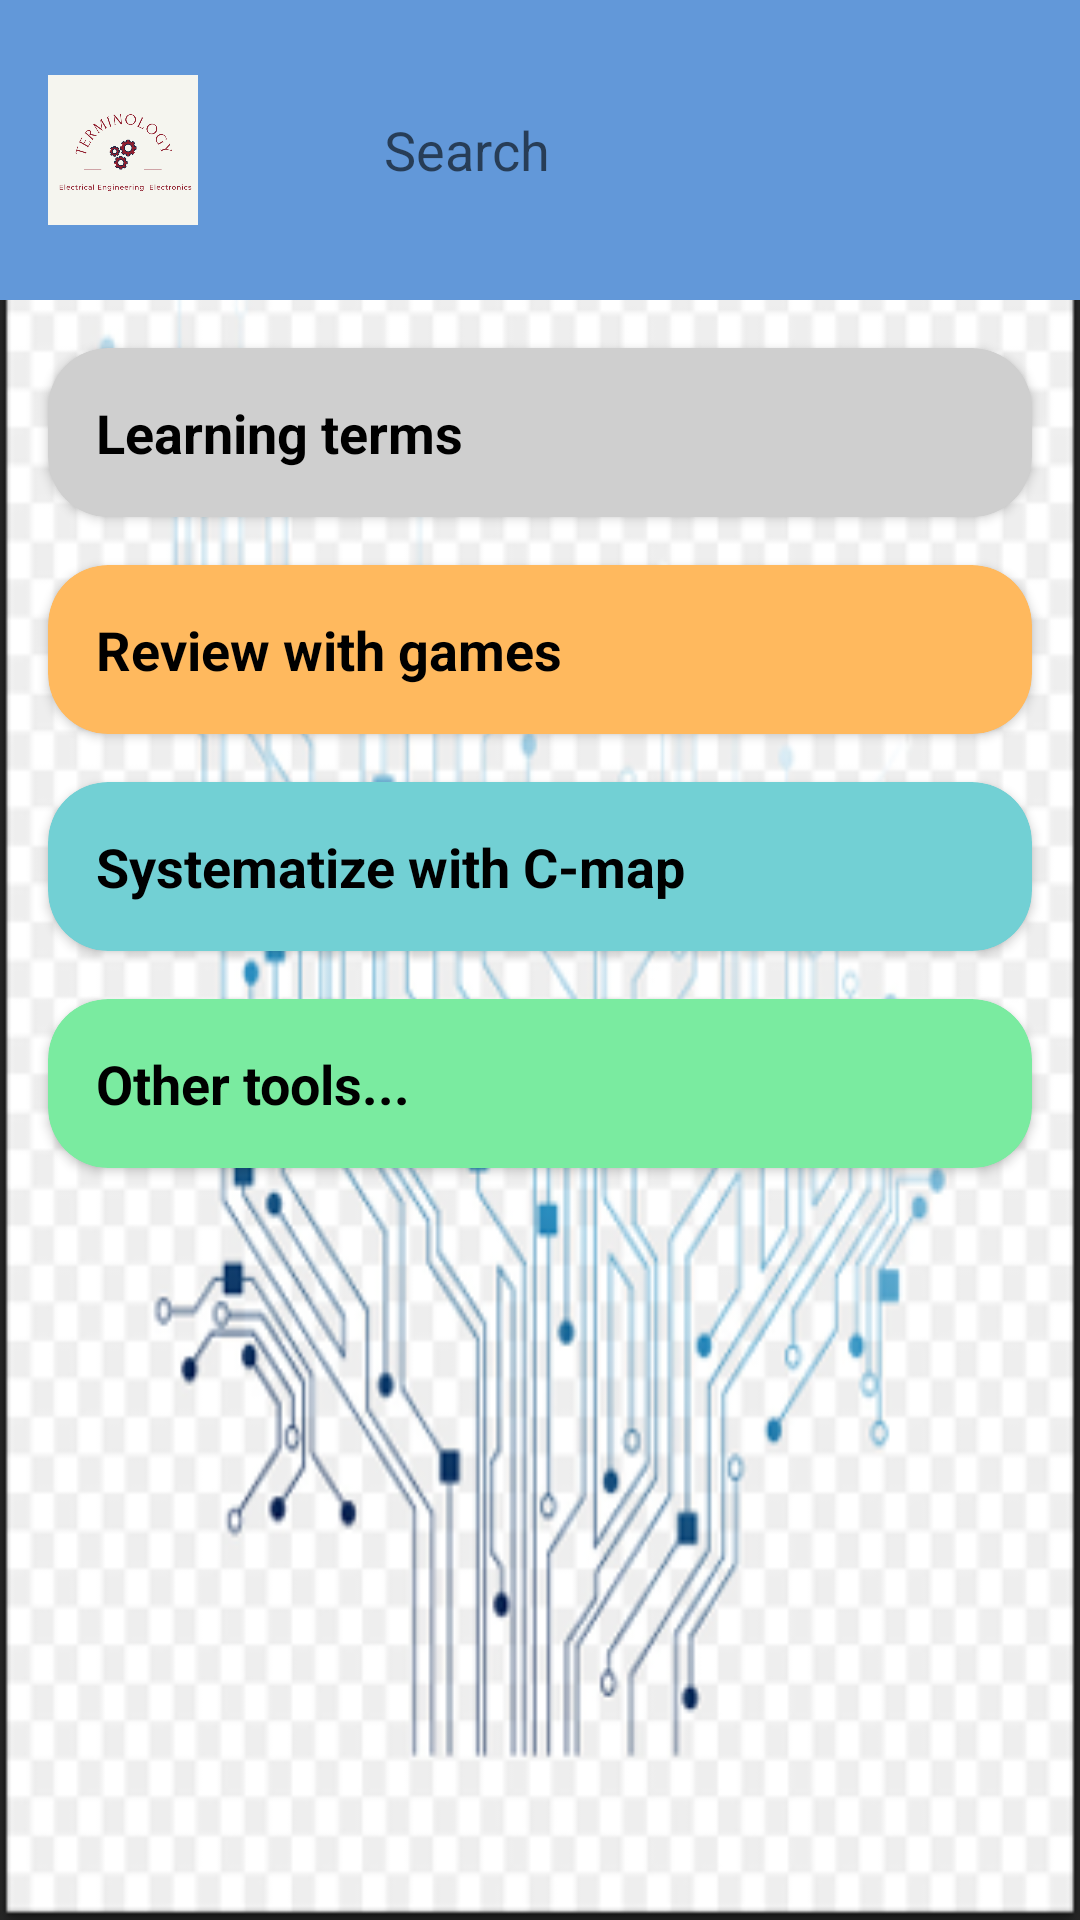

Layout XML and referenced resources for this Android screen:
<!-- AndroidManifest.xml: application theme Theme.ElectronicDictionary -->
<!-- res/layout/activity_home.xml -->
<?xml version="1.0" encoding="utf-8"?>
<androidx.constraintlayout.widget.ConstraintLayout xmlns:android="http://schemas.android.com/apk/res/android"
    xmlns:app="http://schemas.android.com/apk/res-auto"
    xmlns:tools="http://schemas.android.com/tools"
    android:layout_width="match_parent"
    android:layout_height="match_parent"
    tools:context=".ui.home.HomeActivity"
    android:background="@drawable/background_home">

    <androidx.cardview.widget.CardView
        android:id="@+id/cv_learning"
        android:layout_width="0dp"
        android:layout_height="wrap_content"
        android:layout_margin="16dp"
        app:cardBackgroundColor="#cfcfcf"
        app:cardCornerRadius="20dp"
        app:layout_constraintEnd_toEndOf="parent"
        app:layout_constraintStart_toStartOf="parent"
        app:layout_constraintTop_toBottomOf="@+id/constraintLayout">

        <androidx.constraintlayout.widget.ConstraintLayout
            android:layout_width="match_parent"
            android:layout_height="match_parent">

            <TextView
                android:id="@+id/textView"
                android:layout_width="wrap_content"
                android:layout_height="wrap_content"
                android:layout_margin="16dp"
                android:text="Learning terms"
                android:textColor="@color/black"
                android:textSize="18sp"
                android:textStyle="bold"
                app:layout_constraintBottom_toBottomOf="parent"
                app:layout_constraintStart_toStartOf="parent"
                app:layout_constraintTop_toTopOf="parent" />

        </androidx.constraintlayout.widget.ConstraintLayout>
    </androidx.cardview.widget.CardView>

    <androidx.cardview.widget.CardView
        android:id="@+id/cv_playing_game"
        android:layout_width="0dp"
        android:layout_height="wrap_content"
        android:layout_margin="16dp"
        app:cardBackgroundColor="#ffb95e"
        app:cardCornerRadius="20dp"
        app:layout_constraintEnd_toEndOf="parent"
        app:layout_constraintStart_toStartOf="parent"
        app:layout_constraintTop_toBottomOf="@+id/cv_learning">

        <androidx.constraintlayout.widget.ConstraintLayout
            android:layout_width="match_parent"
            android:layout_height="match_parent">

            <TextView
                android:id="@+id/textView2"
                android:layout_width="wrap_content"
                android:layout_height="wrap_content"
                android:layout_margin="16dp"
                android:text="Review with games"
                android:textColor="@color/black"
                android:textSize="18sp"
                android:textStyle="bold"
                app:layout_constraintBottom_toBottomOf="parent"
                app:layout_constraintStart_toStartOf="parent"
                app:layout_constraintTop_toTopOf="parent" />

        </androidx.constraintlayout.widget.ConstraintLayout>
    </androidx.cardview.widget.CardView>

    <androidx.cardview.widget.CardView
        android:id="@+id/cardView"
        android:layout_width="0dp"
        android:layout_height="wrap_content"
        android:layout_margin="16dp"
        app:cardBackgroundColor="#72d0d4"
        app:cardCornerRadius="20dp"
        app:layout_constraintEnd_toEndOf="parent"
        app:layout_constraintStart_toStartOf="parent"
        app:layout_constraintTop_toBottomOf="@+id/cv_playing_game">

        <androidx.constraintlayout.widget.ConstraintLayout
            android:layout_width="match_parent"
            android:layout_height="match_parent">

            <TextView
                android:layout_width="wrap_content"
                android:layout_height="wrap_content"
                android:layout_margin="16dp"
                android:text="Systematize with C-map"
                android:textColor="@color/black"
                android:textSize="18sp"
                android:textStyle="bold"
                app:layout_constraintBottom_toBottomOf="parent"
                app:layout_constraintStart_toStartOf="parent"
                app:layout_constraintTop_toTopOf="parent" />

        </androidx.constraintlayout.widget.ConstraintLayout>
    </androidx.cardview.widget.CardView>

    <androidx.cardview.widget.CardView
        android:layout_width="0dp"
        android:layout_height="wrap_content"
        android:layout_margin="16dp"
        app:cardBackgroundColor="#7aeba0"
        app:cardCornerRadius="20dp"
        app:layout_constraintEnd_toEndOf="parent"
        app:layout_constraintStart_toStartOf="parent"
        app:layout_constraintTop_toBottomOf="@+id/cardView">

        <androidx.constraintlayout.widget.ConstraintLayout
            android:layout_width="match_parent"
            android:layout_height="match_parent">

            <TextView
                android:layout_width="wrap_content"
                android:layout_height="wrap_content"
                android:layout_margin="16dp"
                android:text="Other tools..."
                android:textColor="@color/black"
                android:textSize="18sp"
                android:textStyle="bold"
                app:layout_constraintBottom_toBottomOf="parent"
                app:layout_constraintStart_toStartOf="parent"
                app:layout_constraintTop_toTopOf="parent" />

        </androidx.constraintlayout.widget.ConstraintLayout>
    </androidx.cardview.widget.CardView>

    <androidx.constraintlayout.widget.ConstraintLayout
        android:id="@+id/constraintLayout"
        android:layout_width="match_parent"
        android:layout_height="100dp"
        android:background="#6298d9"
        app:layout_constraintEnd_toEndOf="parent"
        app:layout_constraintStart_toStartOf="parent"
        app:layout_constraintTop_toTopOf="parent">

        <ImageView
            android:id="@+id/imageView"
            android:layout_width="50dp"
            android:layout_height="50dp"
            android:layout_margin="16dp"
            app:layout_constraintBottom_toBottomOf="parent"
            app:layout_constraintStart_toStartOf="parent"
            app:layout_constraintTop_toTopOf="parent"
            app:srcCompat="@drawable/logo" />

        <androidx.constraintlayout.widget.ConstraintLayout
            android:layout_width="0dp"
            android:layout_height="0dp"
            android:layout_marginLeft="16dp"
            android:layout_marginRight="16dp"
            android:background="@drawable/border_search_layout"
            app:layout_constraintBottom_toBottomOf="@+id/imageView"
            app:layout_constraintEnd_toEndOf="parent"
            app:layout_constraintStart_toEndOf="@+id/imageView"
            app:layout_constraintTop_toTopOf="@+id/imageView">

            <ImageView
                android:id="@+id/imageView3"
                android:layout_width="30dp"
                android:layout_height="0dp"
                android:layout_margin="8dp"
                app:layout_constraintBottom_toBottomOf="parent"
                app:layout_constraintStart_toStartOf="parent"
                app:layout_constraintTop_toTopOf="parent"
                app:srcCompat="@drawable/ic_search" />

            <EditText
                android:id="@+id/edit_search"
                android:layout_width="0dp"
                android:layout_height="0dp"
                android:layout_marginStart="8dp"
                android:layout_marginEnd="8dp"
                android:background="@android:color/transparent"
                android:hint="Search"
                app:layout_constraintBottom_toBottomOf="@+id/imageView3"
                app:layout_constraintEnd_toEndOf="parent"
                app:layout_constraintStart_toEndOf="@+id/imageView3"
                app:layout_constraintTop_toTopOf="@+id/imageView3" />
        </androidx.constraintlayout.widget.ConstraintLayout>
    </androidx.constraintlayout.widget.ConstraintLayout>

    <ListView
        android:id="@+id/list_search_result"
        android:layout_width="0dp"
        android:layout_height="wrap_content"
        android:background="#275791"
        android:elevation="5dp"
        tools:listitem="@layout/item_text_search"
        app:layout_constraintEnd_toStartOf="@+id/guideline4"
        app:layout_constraintStart_toStartOf="@+id/guideline3"
        app:layout_constraintTop_toBottomOf="@+id/constraintLayout" />

    <androidx.constraintlayout.widget.Guideline
        android:id="@+id/guideline3"
        android:layout_width="wrap_content"
        android:layout_height="wrap_content"
        android:orientation="vertical"
        app:layout_constraintGuide_percent="0.23" />

    <androidx.constraintlayout.widget.Guideline
        android:id="@+id/guideline4"
        android:layout_width="wrap_content"
        android:layout_height="wrap_content"
        android:orientation="vertical"
        app:layout_constraintGuide_percent="0.93" />

</androidx.constraintlayout.widget.ConstraintLayout>
<!-- res/layout/item_text_search.xml (included above) -->
<?xml version="1.0" encoding="utf-8"?>
<androidx.constraintlayout.widget.ConstraintLayout
    xmlns:android="http://schemas.android.com/apk/res/android"
    xmlns:app="http://schemas.android.com/apk/res-auto"
    xmlns:tools="http://schemas.android.com/tools"
    android:layout_width="match_parent"
    android:layout_height="wrap_content">

    <TextView
        android:id="@+id/text_search_result"
        android:layout_width="wrap_content"
        android:layout_height="wrap_content"
        android:layout_margin="8dp"
        android:text="TextView"
        android:textColor="@color/white"
        android:textSize="16sp"
        android:textStyle="bold"
        app:layout_constraintBottom_toBottomOf="parent"
        app:layout_constraintStart_toStartOf="parent"
        app:layout_constraintTop_toTopOf="parent" />
</androidx.constraintlayout.widget.ConstraintLayout>
<!-- resources referenced by this layout -->
<resources>
  <!-- drawable background_home: png bitmap (drawable-v24, 121800 bytes) -->
  <!-- drawable logo: png bitmap (drawable-v24, 30503 bytes) -->
  <style name="Theme.ElectronicDictionary" parent="Theme.MaterialComponents.DayNight.DarkActionBar">
          
          <item name="colorPrimary">@color/purple_500</item>
          <item name="colorPrimaryVariant">@color/purple_700</item>
          <item name="colorOnPrimary">@color/white</item>
          
          <item name="colorSecondary">@color/teal_200</item>
          <item name="colorSecondaryVariant">@color/teal_700</item>
          <item name="colorOnSecondary">@color/black</item>
          
          <item name="android:statusBarColor" tools:targetApi="l">?attr/colorPrimaryVariant</item>
          
      </style>
  <!-- not gathered from this repository: default colours our renderer supplied (Android Studio template values) -->
  <color name="purple_500">#FF6200EE</color>
  <color name="purple_700">#FF3700B3</color>
  <color name="teal_200">#FF03DAC5</color>
  <color name="teal_700">#FF018786</color>
  <color name="black">#FF000000</color>
  <color name="white">#FFFFFFFF</color>
</resources>
